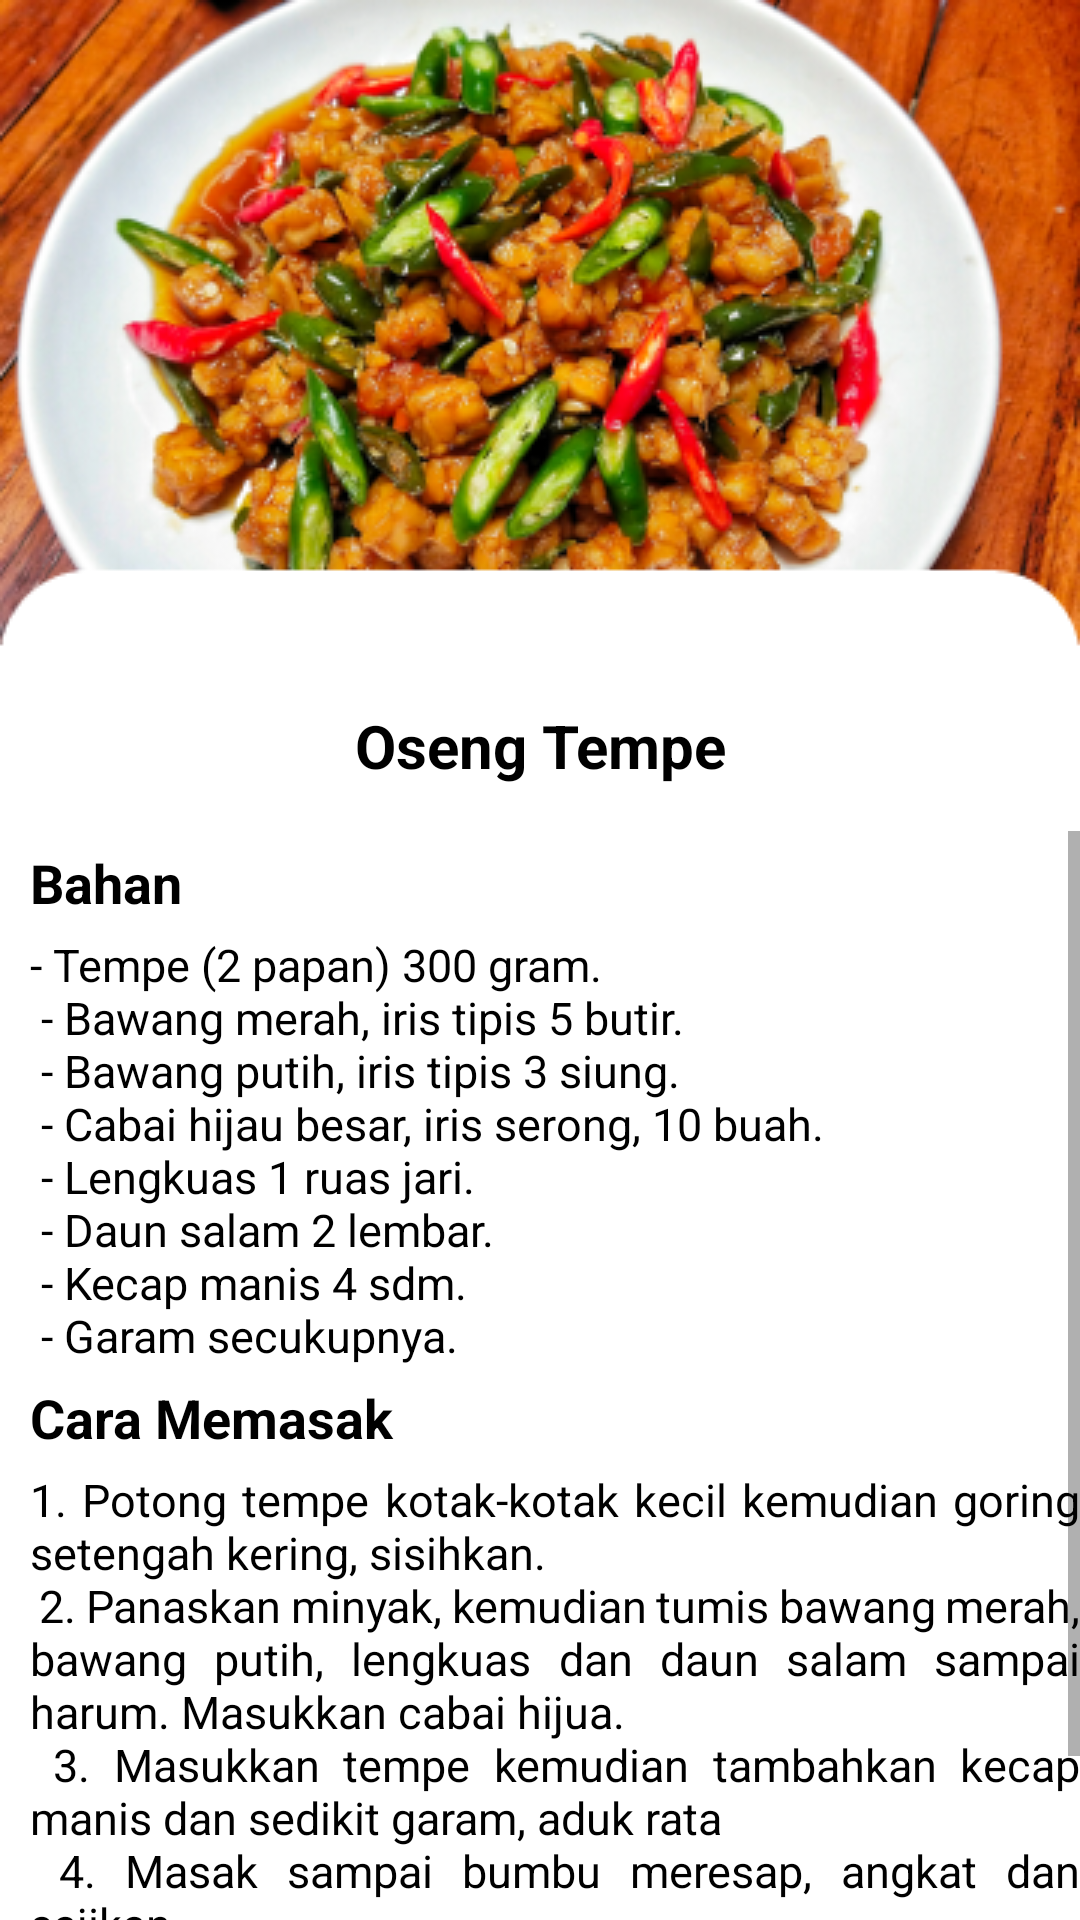

Reconstruct the res/layout file that produces this screen, plus the resources it refers to.
<!-- AndroidManifest.xml: application theme Theme.ResepMakanan -->
<!-- res/layout/activity_tmposeng.xml -->
<?xml version="1.0" encoding="utf-8"?>
<LinearLayout xmlns:android="http://schemas.android.com/apk/res/android"
    xmlns:app="http://schemas.android.com/apk/res-auto"
    xmlns:tools="http://schemas.android.com/tools"
    android:layout_width="match_parent"
    android:layout_height="match_parent"
    android:orientation="vertical"
    android:background="@drawable/bgtmposeng"
    tools:context=".tmposeng">
    <ImageView
        android:layout_width="50dp"
        android:layout_height="35dp"
        android:src="@drawable/ic_action_name"
        android:outlineAmbientShadowColor="@color/black"
        android:outlineSpotShadowColor="@color/black"
        android:onClick="imgback"
        />
    <TextView
        android:layout_width="wrap_content"
        android:layout_height="wrap_content"
        android:text="Oseng Tempe"
        android:textColor="@color/black"
        android:textStyle="bold"
        android:textSize="20sp"
        android:paddingTop="200sp"
        android:paddingBottom="15dp"
        android:textAlignment="center"
        android:layout_gravity="center_horizontal"
        />
    <ScrollView
        android:layout_width="wrap_content"
        android:layout_height="wrap_content">
        <LinearLayout
            android:layout_width="wrap_content"
            android:layout_height="wrap_content"
            android:orientation="vertical">
            <TextView
                android:layout_width="wrap_content"
                android:layout_height="wrap_content"
                android:text="Bahan"
                android:textColor="@color/black"
                android:textStyle="bold"
                android:textSize="18sp"
                android:paddingTop="5sp"
                android:paddingBottom="5dp"
                android:paddingLeft="10dp"
                />
            <TextView
                android:layout_width="wrap_content"
                android:layout_height="wrap_content"
                android:text="@string/bhntmposeng"
                android:textColor="@color/black"
                android:textSize="15sp"
                android:paddingLeft="10dp"
                />

            <TextView
                android:layout_width="wrap_content"
                android:layout_height="wrap_content"
                android:text="Cara Memasak"
                android:textColor="@color/black"
                android:textStyle="bold"
                android:textSize="18sp"
                android:paddingTop="5sp"
                android:paddingBottom="5dp"
                android:paddingLeft="10dp"
                />
            <TextView
                android:layout_width="wrap_content"
                android:layout_height="wrap_content"
                android:text="@string/cmtmposeng"
                android:justificationMode="inter_word"
                android:textColor="@color/black"
                android:textSize="15sp"
                android:paddingLeft="10dp"
                />
        </LinearLayout>
    </ScrollView>

</LinearLayout>
<!-- resources referenced by this layout -->
<resources>
  <color name="black">#FF000000</color>
  <!-- drawable bgtmposeng: png bitmap (drawable, 175670 bytes) -->
  <string name="bhntmposeng">- Tempe (2 papan) 300 gram.\n
          <br>- Bawang merah, iris tipis 5 butir.</br>\n
          <br>- Bawang putih, iris tipis 3 siung.</br>\n
          <br>- Cabai hijau besar, iris serong, 10 buah.</br>\n
          <br>- Lengkuas 1 ruas jari.</br>\n
          <br>- Daun salam 2 lembar.</br>\n
          <br>- Kecap manis 4 sdm.</br>\n
          <br>- Garam secukupnya.</br>
      </string>
  <string name="cmtmposeng">1. Potong tempe kotak-kotak kecil kemudian goring setengah kering, sisihkan.\n
          <br>2. Panaskan minyak, kemudian tumis bawang merah, bawang putih, lengkuas dan daun salam sampai harum. Masukkan cabai hijua.</br>\n
          <br>3. Masukkan tempe kemudian tambahkan kecap manis dan sedikit garam, aduk rata</br>\n
          <br>4. Masak sampai bumbu meresap, angkat dan sajikan.</br>\n
          <br>5. Tips : Jika takut terlalu pedas. Anda bisa hilangkan atau kurangin bii cabai hijau. Gunakan bagian kulitnya saja untuk
               memberi warna pada oseng tempe.</br>
  
      </string>
  <style name="Theme.ResepMakanan" parent="Theme.MaterialComponents.DayNight.NoActionBar">
          
          <item name="colorPrimary">@color/purple_500</item>
          <item name="colorPrimaryVariant">@color/purple_700</item>
          <item name="colorOnPrimary">@color/white</item>
          
          <item name="colorSecondary">@color/teal_200</item>
          <item name="colorSecondaryVariant">@color/teal_700</item>
          <item name="colorOnSecondary">@color/black</item>
          
          <item name="android:statusBarColor" tools:targetApi="l">?attr/colorPrimaryVariant</item>
          
      </style>
  <color name="purple_500">#FF6200EE</color>
  <color name="purple_700">#FF3700B3</color>
  <color name="white">#FFFFFFFF</color>
  <color name="teal_200">#FF03DAC5</color>
  <color name="teal_700">#FF018786</color>
</resources>
